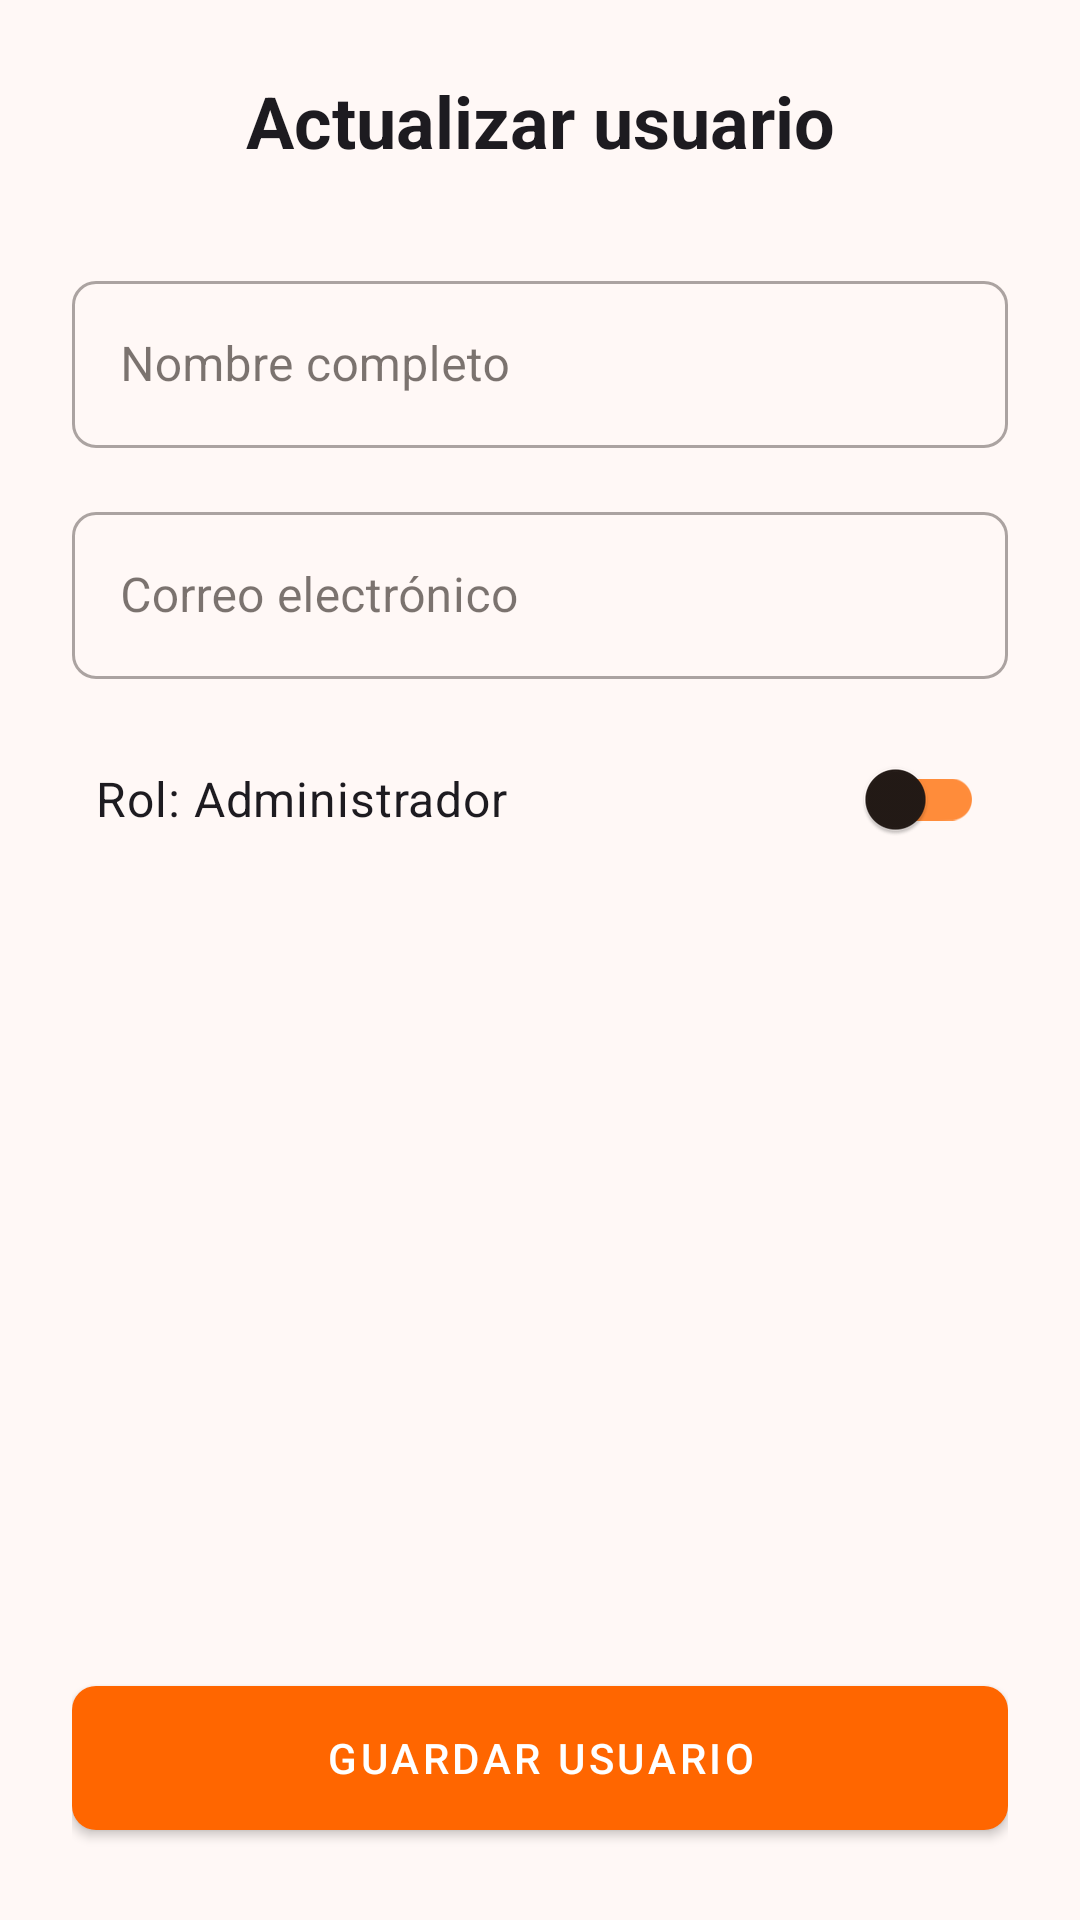

Produce the Android XML layout that renders to this screen, including the resource entries it uses.
<!-- AndroidManifest.xml: application theme Base.Theme.Crosswarr -->
<!-- res/layout/fragment_users_edition.xml -->
<?xml version="1.0" encoding="utf-8"?>
<androidx.constraintlayout.widget.ConstraintLayout xmlns:android="http://schemas.android.com/apk/res/android"
    xmlns:app="http://schemas.android.com/apk/res-auto"
    xmlns:tools="http://schemas.android.com/tools"
    android:layout_width="match_parent"
    android:layout_height="match_parent"
    android:padding="24dp">

    <TextView
        android:id="@+id/tv_title_fragment_users_edition"
        android:layout_width="wrap_content"
        android:layout_height="wrap_content"
        android:text="@string/title_fragment_users_edition"
        android:textAppearance="?attr/textAppearanceHeadline5"
        android:textStyle="bold"
        app:layout_constraintEnd_toEndOf="parent"
        app:layout_constraintStart_toStartOf="parent"
        app:layout_constraintTop_toTopOf="parent" />


    <com.google.android.material.textfield.TextInputLayout
        android:id="@+id/til_name_fragment_users_edition"
        style="@style/Widget.MaterialComponents.TextInputLayout.OutlinedBox"
        android:layout_width="match_parent"
        android:layout_height="wrap_content"
        android:layout_marginTop="32dp"
        android:hint="@string/name_fragment_users_edition"
        app:layout_constraintTop_toBottomOf="@+id/tv_title_fragment_users_edition">

        <com.google.android.material.textfield.TextInputEditText
            android:id="@+id/et_name_fragment_users_edition"
            android:layout_width="match_parent"
            android:layout_height="wrap_content"
            android:inputType="textPersonName" />
    </com.google.android.material.textfield.TextInputLayout>

    <com.google.android.material.textfield.TextInputLayout
        android:id="@+id/til_email_fragment_users_edition"
        style="@style/Widget.MaterialComponents.TextInputLayout.OutlinedBox"
        android:layout_width="match_parent"
        android:layout_height="wrap_content"
        android:layout_marginTop="16dp"
        android:hint="@string/email_fragment_users_edition"
        app:layout_constraintTop_toBottomOf="@+id/til_name_fragment_users_edition">

        <com.google.android.material.textfield.TextInputEditText
            android:id="@+id/et_email_fragment_users_edition"
            android:layout_width="match_parent"
            android:layout_height="wrap_content"
            android:inputType="textEmailAddress" />
    </com.google.android.material.textfield.TextInputLayout>

    <com.google.android.material.switchmaterial.SwitchMaterial
        android:id="@+id/switch_role_fragment_users_edition"
        android:layout_width="match_parent"
        android:layout_height="wrap_content"
        android:layout_marginTop="16dp"
        android:padding="8dp"
        android:text="@string/role_fragment_users_edition"
        android:textSize="16sp"
        app:layout_constraintTop_toBottomOf="@+id/til_email_fragment_users_edition" />

    <com.google.android.material.button.MaterialButton
        android:id="@+id/btn_create_user"
        android:layout_width="match_parent"
        android:layout_height="60dp"
        android:text="@string/btn_create_user"
        app:layout_constraintBottom_toBottomOf="parent" />

</androidx.constraintlayout.widget.ConstraintLayout>
<!-- resources referenced by this layout -->
<resources>
  <string name="btn_create_user">Guardar usuario</string>
  <string name="email_fragment_users_edition">Correo electrónico</string>
  <string name="name_fragment_users_edition">Nombre completo</string>
  <string name="role_fragment_users_edition">Rol: Administrador</string>
  <string name="title_fragment_users_edition">Actualizar usuario</string>
  <style name="Widget.Crosswarr.Button.Solid" parent="Widget.MaterialComponents.Button">
          <item name="cornerRadius">8dp</item>
          <item name="android:padding">12dp</item>
      </style>
  <style name="Widget.Crosswarr.CardView" parent="Widget.MaterialComponents.CardView">
          <item name="cardCornerRadius">@dimen/card_corner_radius</item>
          <item name="cardElevation">0dp</item>
          <item name="strokeWidth">1dp</item>
          <item name="strokeColor">@color/md_theme_primary</item>
          <item name="cardBackgroundColor">@color/md_theme_background</item>
      </style>
  <color name="md_theme_primary">#FF6600</color>
  <color name="md_theme_onPrimary">#FFFFFF</color>
  <color name="md_theme_primaryContainer">#FFDBCD</color>
  <color name="md_theme_onPrimaryContainer">#71361A</color>
  <color name="md_theme_secondary">#77574A</color>
  <color name="md_theme_onSecondary">#FFFFFF</color>
  <color name="md_theme_secondaryContainer">#FFDBCD</color>
  <color name="md_theme_onSecondaryContainer">#5D4034</color>
  <color name="md_theme_tertiary">#FF6600</color>
  <color name="md_theme_onTertiary">#FFFFFF</color>
  <color name="md_theme_tertiaryContainer">#FFDBCD</color>
  <color name="md_theme_onTertiaryContainer">#71361A</color>
  <color name="md_theme_error">#BA1A1A</color>
  <color name="md_theme_onError">#FFFFFF</color>
  <color name="md_theme_errorContainer">#FFDAD6</color>
  <color name="md_theme_onErrorContainer">#93000A</color>
  <color name="md_theme_background">#FFF8F6</color>
  <color name="md_theme_onBackground">#231A16</color>
  <color name="md_theme_surface">#FFF8F6</color>
  <color name="md_theme_onSurface">#231A16</color>
  <color name="md_theme_surfaceVariant">#F5DED5</color>
  <color name="md_theme_onSurfaceVariant">#53443D</color>
  <color name="md_theme_outline">#FF8C3A</color>
  <color name="md_theme_outlineVariant">#D8C2BA</color>
  <color name="md_theme_inverseSurface">#382E2A</color>
  <color name="md_theme_inverseOnSurface">#FFEDE7</color>
  <color name="md_theme_inversePrimary">#FFB596</color>
  <color name="md_theme_primaryFixed">#FFDBCD</color>
  <color name="md_theme_onPrimaryFixed">#000000</color>
  <color name="md_theme_primaryFixedDim">#FFB596</color>
  <color name="md_theme_onPrimaryFixedVariant">#71361A</color>
  <color name="md_theme_secondaryFixed">#FFDBCD</color>
  <color name="md_theme_onSecondaryFixed">#2C160C</color>
  <color name="md_theme_secondaryFixedDim">#E6BEAD</color>
  <color name="md_theme_onSecondaryFixedVariant">#5D4034</color>
  <color name="md_theme_tertiaryFixed">#FFDBCD</color>
  <color name="md_theme_onTertiaryFixed">#360F00</color>
  <color name="md_theme_tertiaryFixedDim">#FFB596</color>
  <color name="md_theme_onTertiaryFixedVariant">#71361A</color>
  <color name="md_theme_surfaceDim">#E8D6D0</color>
  <color name="md_theme_surfaceBright">#FFF8F6</color>
  <color name="md_theme_surfaceContainerLowest">#FFFFFF</color>
  <color name="md_theme_surfaceContainerLow">#FFF1EC</color>
  <color name="md_theme_surfaceContainer">#FCEAE4</color>
  <color name="md_theme_surfaceContainerHigh">#F6E5DE</color>
  <color name="md_theme_surfaceContainerHighest">#F1DFD8</color>
  <dimen name="card_corner_radius">16dp</dimen>
</resources>
